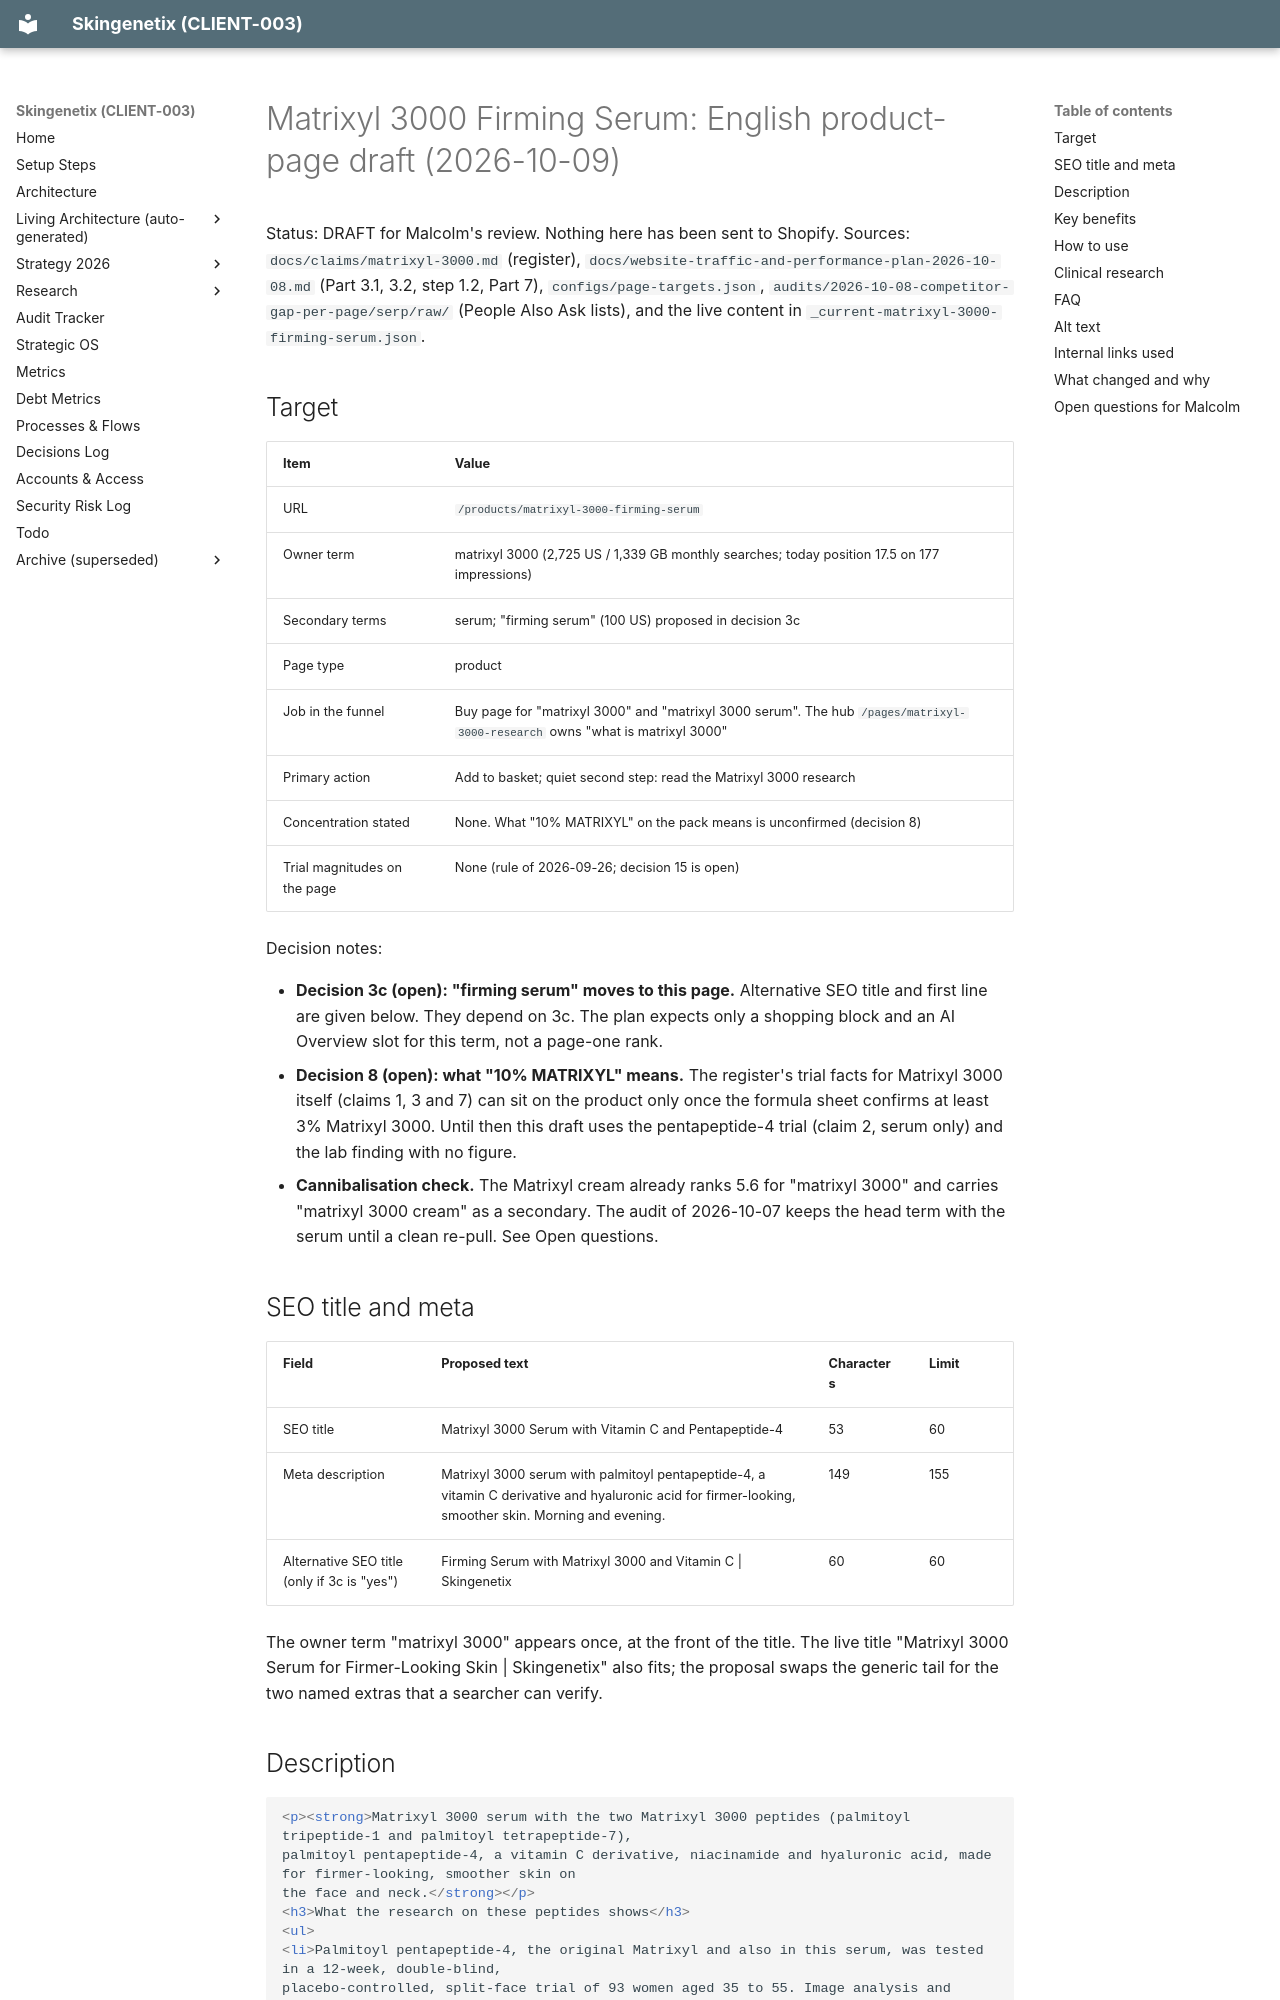

repository: MrSmithNL/skingenetix-website · page: drafts/product-pages-2026-10-09/matrixyl-3000-firming-serum/index.html · generator: mkdocs

# Matrixyl 3000 Firming Serum: English product-page draft (2026-10-09)

Status: DRAFT for Malcolm's review. Nothing here has been sent to Shopify. Sources: `docs/claims/matrixyl-3000.md` (register),
`docs/website-traffic-and-performance-plan-2026-10-08.md` (Part 3.1, 3.2, step 1.2, Part 7),
`configs/page-targets.json`, `audits/2026-10-08-competitor-gap-per-page/serp/raw/` (People Also Ask lists), and the live content
in `_current-matrixyl-3000-firming-serum.json`.

## Target

| Item | Value |
| --- | --- |
| URL | `/products/matrixyl-3000-firming-serum` |
| Owner term | matrixyl 3000 (2,725 US / 1,339 GB monthly searches; today position 17.5 on 177 impressions) |
| Secondary terms | serum; "firming serum" (100 US) proposed in decision 3c |
| Page type | product |
| Job in the funnel | Buy page for "matrixyl 3000" and "matrixyl 3000 serum". The hub `/pages/matrixyl-3000-research` owns "what is matrixyl 3000" |
| Primary action | Add to basket; quiet second step: read the Matrixyl 3000 research |
| Concentration stated | None. What "10% MATRIXYL" on the pack means is unconfirmed (decision 8) |
| Trial magnitudes on the page | None (rule of 2026-09-26; decision 15 is open) |

Decision notes:

- **Decision 3c (open): "firming serum" moves to this page.** Alternative SEO title and first line are given below. They depend on 3c.
  The plan expects only a shopping block and an AI Overview slot for this term, not a page-one rank.
- **Decision 8 (open): what "10% MATRIXYL" means.** The register's trial facts for Matrixyl 3000 itself (claims 1, 3 and 7) can sit
  on the product only once the formula sheet confirms at least 3% Matrixyl 3000. Until then this draft uses the pentapeptide-4 trial
  (claim 2, serum only) and the lab finding with no figure.
- **Cannibalisation check.** The Matrixyl cream already ranks 5.6 for "matrixyl 3000" and carries "matrixyl 3000 cream" as a
  secondary. The audit of 2026-10-07 keeps the head term with the serum until a clean re-pull. See Open questions.

## SEO title and meta

| Field | Proposed text | Characters | Limit |
| --- | --- | --- | --- |
| SEO title | Matrixyl 3000 Serum with Vitamin C and Pentapeptide-4 | 53 | 60 |
| Meta description | Matrixyl 3000 serum with palmitoyl pentapeptide-4, a vitamin C derivative and hyaluronic acid for firmer-looking, smoother skin. Morning and evening. | 149 | 155 |
| Alternative SEO title (only if 3c is "yes") | Firming Serum with Matrixyl 3000 and Vitamin C &#124; Skingenetix | 60 | 60 |

The owner term "matrixyl 3000" appears once, at the front of the title. The live title "Matrixyl 3000 Serum for Firmer-Looking
Skin | Skingenetix" also fits; the proposal swaps the generic tail for the two named extras that a searcher can verify.
